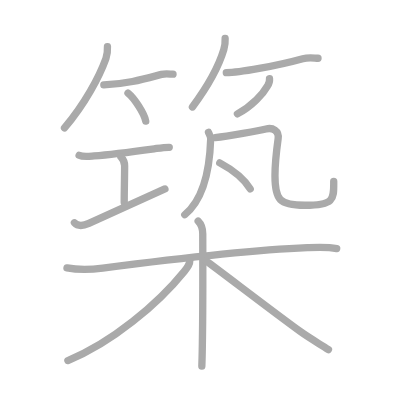
t = 0.00 s
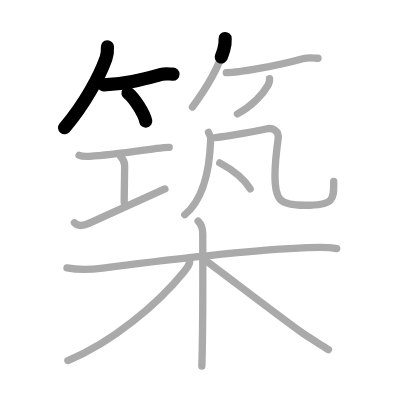
t = 3.25 s
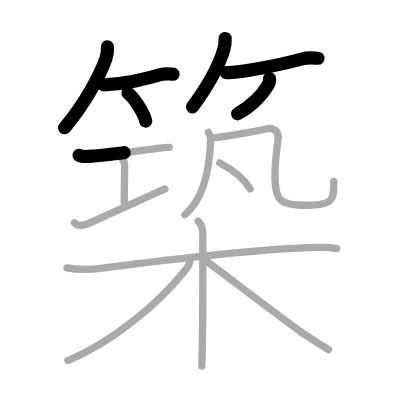
t = 6.50 s
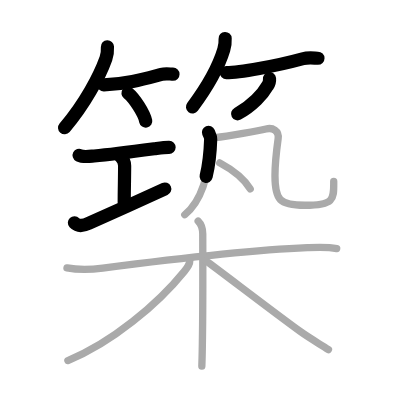
t = 9.50 s
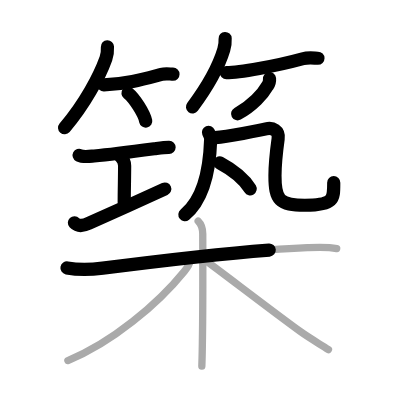
t = 12.75 s
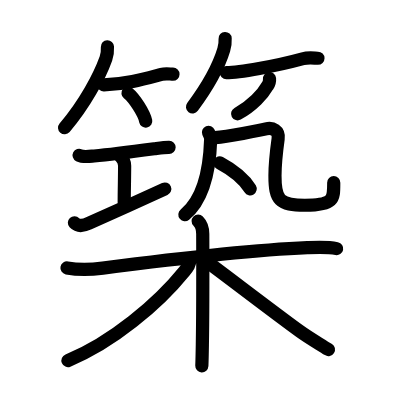
t = 16.00 s

The animated SVG that drew these frames (rendered in a browser with its animation timeline set to each time). Animation: 16 SMIL elements (animate=16); one cycle of 16.00 s.

<?xml version="1.0" standalone="no"?>
<!DOCTYPE svg PUBLIC "-//W3C//DTD SVG 1.1//EN"   "http://www.w3.org/Graphics/SVG/1.1/DTD/svg11.dtd">
<svg width="400px" height="400px"  version="1.1" xmlns="http://www.w3.org/2000/svg">
  <defs>
    <marker id="Triangle" viewBox="0 0 10 10" refX="0" refY="5" markerUnits="strokeWidth" markerWidth="3" style="stroke-opacity:0%;fill:#aaaaaa;" markerHeight="2" orient="auto">
      <path d="M 0 0 L 10 5 L 0 10 z" />
    </marker>
    
    <marker id="Arrow" viewBox="0 0 10 10" refX="5" refY="5" markerUnits="strokeWidth" markerWidth="1.8" style="stroke-opacity:0%;fill:#770000;" markerHeight="2" orient="auto">
      <path d="M 0 4 L 6 4 L 4 1 L 10 5 L 4 9 L 6 6 L 0 6 z" />
        <circle cx="5" cy="5" r="5" />
      </marker>
    
    <marker id="TriangleRed" viewBox="0 0 10 10" refX="0" refY="5" markerUnits="strokeWidth" markerWidth="3" style="stroke-opacity:0%;fill:#CC0000;" markerHeight="2" orient="auto">
      <path d="M 0 0 L 10 5 L 0 10 z" />
    </marker>
    
    <marker id="ArrowRed" viewBox="0 0 10 10" refX="5" refY="5" markerUnits="strokeWidth" markerWidth="1.8" style="stroke-opacity:0%;fill:#CC0000;" markerHeight="2" orient="auto">
      <path d="M 0 4 L 6 4 L 4 1 L 10 5 L 4 9 L 6 6 L 0 6 z" />
        <circle cx="5" cy="5" r="5" />
      </marker>
    
  </defs>
  
  <path style="fill:#ffffff; fill-opacity:100%; fill-rule:evenodd; stroke-width:0;" d="M 0 0 L 400px 0 L 400px 400px L 0 400px L 0 0" />

  <g transform="scale(3.6697247706422 3.6697247706422)">
<path style="fill:none; fill-opacity:0%; fill-rule:evenodd; stroke:#aaaaaa; stroke-opacity:100%; stroke-width: 1.5pt; stroke-linejoin:round; stroke-linecap:round;" d="M29.28 12.75c0.06 1.18-0.01 2.05-0.41 3.17c-1.8 5.01-5.76 12.42-11.29 18.92"></path>
<path style="fill:none; fill-opacity:0%; fill-rule:evenodd; stroke:#aaaaaa; stroke-opacity:100%; stroke-width: 1.5pt; stroke-linejoin:round; stroke-linecap:round;" d="M28.29 23.13c6.46-0.25 11.08-1.63 15.71-2.85c1.26-0.34 2.39-0.06 3.15-0.06"></path>
<path style="fill:none; fill-opacity:0%; fill-rule:evenodd; stroke:#aaaaaa; stroke-opacity:100%; stroke-width: 1.5pt; stroke-linejoin:round; stroke-linecap:round;" d="M34.88 25.38c1.71 1.34 4.41 5.53 4.83 7.62"></path>
<path style="fill:none; fill-opacity:0%; fill-rule:evenodd; stroke:#aaaaaa; stroke-opacity:100%; stroke-width: 1.5pt; stroke-linejoin:round; stroke-linecap:round;" d="M61.35 10.5c0.06 1.1-0.05 1.97-0.37 3.03c-1.4 4.67-4.39 10.03-8.54 15.62"></path>
<path style="fill:none; fill-opacity:0%; fill-rule:evenodd; stroke:#aaaaaa; stroke-opacity:100%; stroke-width: 1.5pt; stroke-linejoin:round; stroke-linecap:round;" d="M61.67 19.81c3.38 0 13.58-1.81 20.84-3.8c1.69-0.46 3.19-0.14 4.15-0.14"></path>
<path style="fill:none; fill-opacity:0%; fill-rule:evenodd; stroke:#aaaaaa; stroke-opacity:100%; stroke-width: 1.5pt; stroke-linejoin:round; stroke-linecap:round;" d="M73.44 21.44c0.07 0.71-0.11 1.36-0.53 1.95c-1.24 2.19-4.14 5.47-8.21 7.64"></path>
<path style="fill:none; fill-opacity:0%; fill-rule:evenodd; stroke:#aaaaaa; stroke-opacity:100%; stroke-width: 1.5pt; stroke-linejoin:round; stroke-linecap:round;" d="M21.56 42.32c1.1 0.56 2.95 0.27 4.08 0.18c4.44-0.37 12.15-1.38 16.37-1.95c1.18-0.16 2.74-0.43 4.11-0.41"></path>
<path style="fill:none; fill-opacity:0%; fill-rule:evenodd; stroke:#aaaaaa; stroke-opacity:100%; stroke-width: 1.5pt; stroke-linejoin:round; stroke-linecap:round;" d="M32.94 42.76c0.71 0.71 1.02 1.91 1.02 2.44c0 3.55-0.11 6.17-0.11 10.01"></path>
<path style="fill:none; fill-opacity:0%; fill-rule:evenodd; stroke:#aaaaaa; stroke-opacity:100%; stroke-width: 1.5pt; stroke-linejoin:round; stroke-linecap:round;" d="M20.28 60.71c0.65 0.69 1.96 1.06 3.93 0.15c5.46-2.52 15.27-6.85 20.73-9.37"></path>
<path style="fill:none; fill-opacity:0%; fill-rule:evenodd; stroke:#aaaaaa; stroke-opacity:100%; stroke-width: 1.5pt; stroke-linejoin:round; stroke-linecap:round;" d="M56.81 36.06c0.25 0.62 0.62 1.1 0.6 1.88c-0.29 8.94-2.16 16.56-7.06 20.57"></path>
<path style="fill:none; fill-opacity:0%; fill-rule:evenodd; stroke:#aaaaaa; stroke-opacity:100%; stroke-width: 1.5pt; stroke-linejoin:round; stroke-linecap:round;" d="M58.63 37.51c3.49-0.39 12.05-1.92 13.86-2.37c1.8-0.45 3.62 0.43 3.3 2.7c-0.54 3.91-0.86 8.42-0.86 10.07c0 6.59 1.2 8.02 8.15 8.02c8.23 0 7.86-1.8 7.86-6.46"></path>
<path style="fill:none; fill-opacity:0%; fill-rule:evenodd; stroke:#aaaaaa; stroke-opacity:100%; stroke-width: 1.5pt; stroke-linejoin:round; stroke-linecap:round;" d="M59.88 44.38c4.41 2.36 6.94 4.87 8.3 7.08"></path>
<path style="fill:none; fill-opacity:0%; fill-rule:evenodd; stroke:#aaaaaa; stroke-opacity:100%; stroke-width: 1.5pt; stroke-linejoin:round; stroke-linecap:round;" d="M18.25 73c3.25 0.62 6.34 0.51 9.76 0.07c13.24-1.7 38.24-4.82 55.75-5.57c2.57-0.11 5.47-0.26 7.99 0.25"></path>
<path style="fill:none; fill-opacity:0%; fill-rule:evenodd; stroke:#aaaaaa; stroke-opacity:100%; stroke-width: 1.5pt; stroke-linejoin:round; stroke-linecap:round;" d="M54 60.25c0.75 0.75 1.25 2.25 1.25 3.5c0 0.83 0.08 19.71-0.11 30.24c-0.04 2.51-0.09 4.55-0.14 5.76"></path>
<path style="fill:none; fill-opacity:0%; fill-rule:evenodd; stroke:#aaaaaa; stroke-opacity:100%; stroke-width: 1.5pt; stroke-linejoin:round; stroke-linecap:round;" d="M51.75 70.75c0 1.25-0.56 2-1.52 3.19C43.06 82.81 30.5 93.38 18.5 98.25"></path>
<path style="fill:none; fill-opacity:0%; fill-rule:evenodd; stroke:#aaaaaa; stroke-opacity:100%; stroke-width: 1.5pt; stroke-linejoin:round; stroke-linecap:round;" d="M56 71c3.77 2.7 18.14 13.77 25.76 19.29c2.51 1.82 5.14 3.3 7.74 4.96"></path>

<path style="fill:none; fill-opacity:0%; fill-rule:evenodd; stroke:#000000; stroke-opacity:100%; stroke-width: 2.7pt; stroke-linejoin:round; stroke-linecap:round;" d="M29.28 12.75c0.06 1.18-0.01 2.05-0.41 3.17c-1.8 5.01-5.76 12.42-11.29 18.92" pathLength="100" stroke-dashoffset="100" stroke-dasharray="100 105"><animate id="dashAnim1" attributeName="stroke-dashoffset" from="100" to="0" dur="1s" calcMode="linear" fill="freeze"/></path>
<path style="fill:none; fill-opacity:0%; fill-rule:evenodd; stroke:#000000; stroke-opacity:100%; stroke-width: 2.7pt; stroke-linejoin:round; stroke-linecap:round;" d="M28.29 23.13c6.46-0.25 11.08-1.63 15.71-2.85c1.26-0.34 2.39-0.06 3.15-0.06" pathLength="100" stroke-dashoffset="100" stroke-dasharray="100 105"><animate id="dashAnim2" attributeName="stroke-dashoffset" from="100" to="0" dur="1s" calcMode="linear" begin="dashAnim1.end" fill="freeze"/></path>
<path style="fill:none; fill-opacity:0%; fill-rule:evenodd; stroke:#000000; stroke-opacity:100%; stroke-width: 2.7pt; stroke-linejoin:round; stroke-linecap:round;" d="M34.88 25.38c1.71 1.34 4.41 5.53 4.83 7.62" pathLength="100" stroke-dashoffset="100" stroke-dasharray="100 105"><animate id="dashAnim3" attributeName="stroke-dashoffset" from="100" to="0" dur="1s" calcMode="linear" begin="dashAnim2.end" fill="freeze"/></path>
<path style="fill:none; fill-opacity:0%; fill-rule:evenodd; stroke:#000000; stroke-opacity:100%; stroke-width: 2.7pt; stroke-linejoin:round; stroke-linecap:round;" d="M61.35 10.5c0.06 1.1-0.05 1.97-0.37 3.03c-1.4 4.67-4.39 10.03-8.54 15.62" pathLength="100" stroke-dashoffset="100" stroke-dasharray="100 105"><animate id="dashAnim4" attributeName="stroke-dashoffset" from="100" to="0" dur="1s" calcMode="linear" begin="dashAnim3.end" fill="freeze"/></path>
<path style="fill:none; fill-opacity:0%; fill-rule:evenodd; stroke:#000000; stroke-opacity:100%; stroke-width: 2.7pt; stroke-linejoin:round; stroke-linecap:round;" d="M61.67 19.81c3.38 0 13.58-1.81 20.84-3.8c1.69-0.46 3.19-0.14 4.15-0.14" pathLength="100" stroke-dashoffset="100" stroke-dasharray="100 105"><animate id="dashAnim5" attributeName="stroke-dashoffset" from="100" to="0" dur="1s" calcMode="linear" begin="dashAnim4.end" fill="freeze"/></path>
<path style="fill:none; fill-opacity:0%; fill-rule:evenodd; stroke:#000000; stroke-opacity:100%; stroke-width: 2.7pt; stroke-linejoin:round; stroke-linecap:round;" d="M73.44 21.44c0.07 0.71-0.11 1.36-0.53 1.95c-1.24 2.19-4.14 5.47-8.21 7.64" pathLength="100" stroke-dashoffset="100" stroke-dasharray="100 105"><animate id="dashAnim6" attributeName="stroke-dashoffset" from="100" to="0" dur="1s" calcMode="linear" begin="dashAnim5.end" fill="freeze"/></path>
<path style="fill:none; fill-opacity:0%; fill-rule:evenodd; stroke:#000000; stroke-opacity:100%; stroke-width: 2.7pt; stroke-linejoin:round; stroke-linecap:round;" d="M21.56 42.32c1.1 0.56 2.95 0.27 4.08 0.18c4.44-0.37 12.15-1.38 16.37-1.95c1.18-0.16 2.74-0.43 4.11-0.41" pathLength="100" stroke-dashoffset="100" stroke-dasharray="100 105"><animate id="dashAnim7" attributeName="stroke-dashoffset" from="100" to="0" dur="1s" calcMode="linear" begin="dashAnim6.end" fill="freeze"/></path>
<path style="fill:none; fill-opacity:0%; fill-rule:evenodd; stroke:#000000; stroke-opacity:100%; stroke-width: 2.7pt; stroke-linejoin:round; stroke-linecap:round;" d="M32.94 42.76c0.71 0.71 1.02 1.91 1.02 2.44c0 3.55-0.11 6.17-0.11 10.01" pathLength="100" stroke-dashoffset="100" stroke-dasharray="100 105"><animate id="dashAnim8" attributeName="stroke-dashoffset" from="100" to="0" dur="1s" calcMode="linear" begin="dashAnim7.end" fill="freeze"/></path>
<path style="fill:none; fill-opacity:0%; fill-rule:evenodd; stroke:#000000; stroke-opacity:100%; stroke-width: 2.7pt; stroke-linejoin:round; stroke-linecap:round;" d="M20.28 60.71c0.65 0.69 1.96 1.06 3.93 0.15c5.46-2.52 15.27-6.85 20.73-9.37" pathLength="100" stroke-dashoffset="100" stroke-dasharray="100 105"><animate id="dashAnim9" attributeName="stroke-dashoffset" from="100" to="0" dur="1s" calcMode="linear" begin="dashAnim8.end" fill="freeze"/></path>
<path style="fill:none; fill-opacity:0%; fill-rule:evenodd; stroke:#000000; stroke-opacity:100%; stroke-width: 2.7pt; stroke-linejoin:round; stroke-linecap:round;" d="M56.81 36.06c0.25 0.62 0.62 1.1 0.6 1.88c-0.29 8.94-2.16 16.56-7.06 20.57" pathLength="100" stroke-dashoffset="100" stroke-dasharray="100 105"><animate id="dashAnim10" attributeName="stroke-dashoffset" from="100" to="0" dur="1s" calcMode="linear" begin="dashAnim9.end" fill="freeze"/></path>
<path style="fill:none; fill-opacity:0%; fill-rule:evenodd; stroke:#000000; stroke-opacity:100%; stroke-width: 2.7pt; stroke-linejoin:round; stroke-linecap:round;" d="M58.63 37.51c3.49-0.39 12.05-1.92 13.86-2.37c1.8-0.45 3.62 0.43 3.3 2.7c-0.54 3.91-0.86 8.42-0.86 10.07c0 6.59 1.2 8.02 8.15 8.02c8.23 0 7.86-1.8 7.86-6.46" pathLength="100" stroke-dashoffset="100" stroke-dasharray="100 105"><animate id="dashAnim11" attributeName="stroke-dashoffset" from="100" to="0" dur="1s" calcMode="linear" begin="dashAnim10.end" fill="freeze"/></path>
<path style="fill:none; fill-opacity:0%; fill-rule:evenodd; stroke:#000000; stroke-opacity:100%; stroke-width: 2.7pt; stroke-linejoin:round; stroke-linecap:round;" d="M59.88 44.38c4.41 2.36 6.94 4.87 8.3 7.08" pathLength="100" stroke-dashoffset="100" stroke-dasharray="100 105"><animate id="dashAnim12" attributeName="stroke-dashoffset" from="100" to="0" dur="1s" calcMode="linear" begin="dashAnim11.end" fill="freeze"/></path>
<path style="fill:none; fill-opacity:0%; fill-rule:evenodd; stroke:#000000; stroke-opacity:100%; stroke-width: 2.7pt; stroke-linejoin:round; stroke-linecap:round;" d="M18.25 73c3.25 0.62 6.34 0.51 9.76 0.07c13.24-1.7 38.24-4.82 55.75-5.57c2.57-0.11 5.47-0.26 7.99 0.25" pathLength="100" stroke-dashoffset="100" stroke-dasharray="100 105"><animate id="dashAnim13" attributeName="stroke-dashoffset" from="100" to="0" dur="1s" calcMode="linear" begin="dashAnim12.end" fill="freeze"/></path>
<path style="fill:none; fill-opacity:0%; fill-rule:evenodd; stroke:#000000; stroke-opacity:100%; stroke-width: 2.7pt; stroke-linejoin:round; stroke-linecap:round;" d="M54 60.25c0.75 0.75 1.25 2.25 1.25 3.5c0 0.83 0.08 19.71-0.11 30.24c-0.04 2.51-0.09 4.55-0.14 5.76" pathLength="100" stroke-dashoffset="100" stroke-dasharray="100 105"><animate id="dashAnim14" attributeName="stroke-dashoffset" from="100" to="0" dur="1s" calcMode="linear" begin="dashAnim13.end" fill="freeze"/></path>
<path style="fill:none; fill-opacity:0%; fill-rule:evenodd; stroke:#000000; stroke-opacity:100%; stroke-width: 2.7pt; stroke-linejoin:round; stroke-linecap:round;" d="M51.75 70.75c0 1.25-0.56 2-1.52 3.19C43.06 82.81 30.5 93.38 18.5 98.25" pathLength="100" stroke-dashoffset="100" stroke-dasharray="100 105"><animate id="dashAnim15" attributeName="stroke-dashoffset" from="100" to="0" dur="1s" calcMode="linear" begin="dashAnim14.end" fill="freeze"/></path>
<path style="fill:none; fill-opacity:0%; fill-rule:evenodd; stroke:#000000; stroke-opacity:100%; stroke-width: 2.7pt; stroke-linejoin:round; stroke-linecap:round;" d="M56 71c3.77 2.7 18.14 13.77 25.76 19.29c2.51 1.82 5.14 3.3 7.74 4.96" pathLength="100" stroke-dashoffset="100" stroke-dasharray="100 105"><animate id="dashAnim16" attributeName="stroke-dashoffset" from="100" to="0" dur="1s" calcMode="linear" begin="dashAnim15.end" fill="freeze"/></path>

</g>

</svg>  
          
